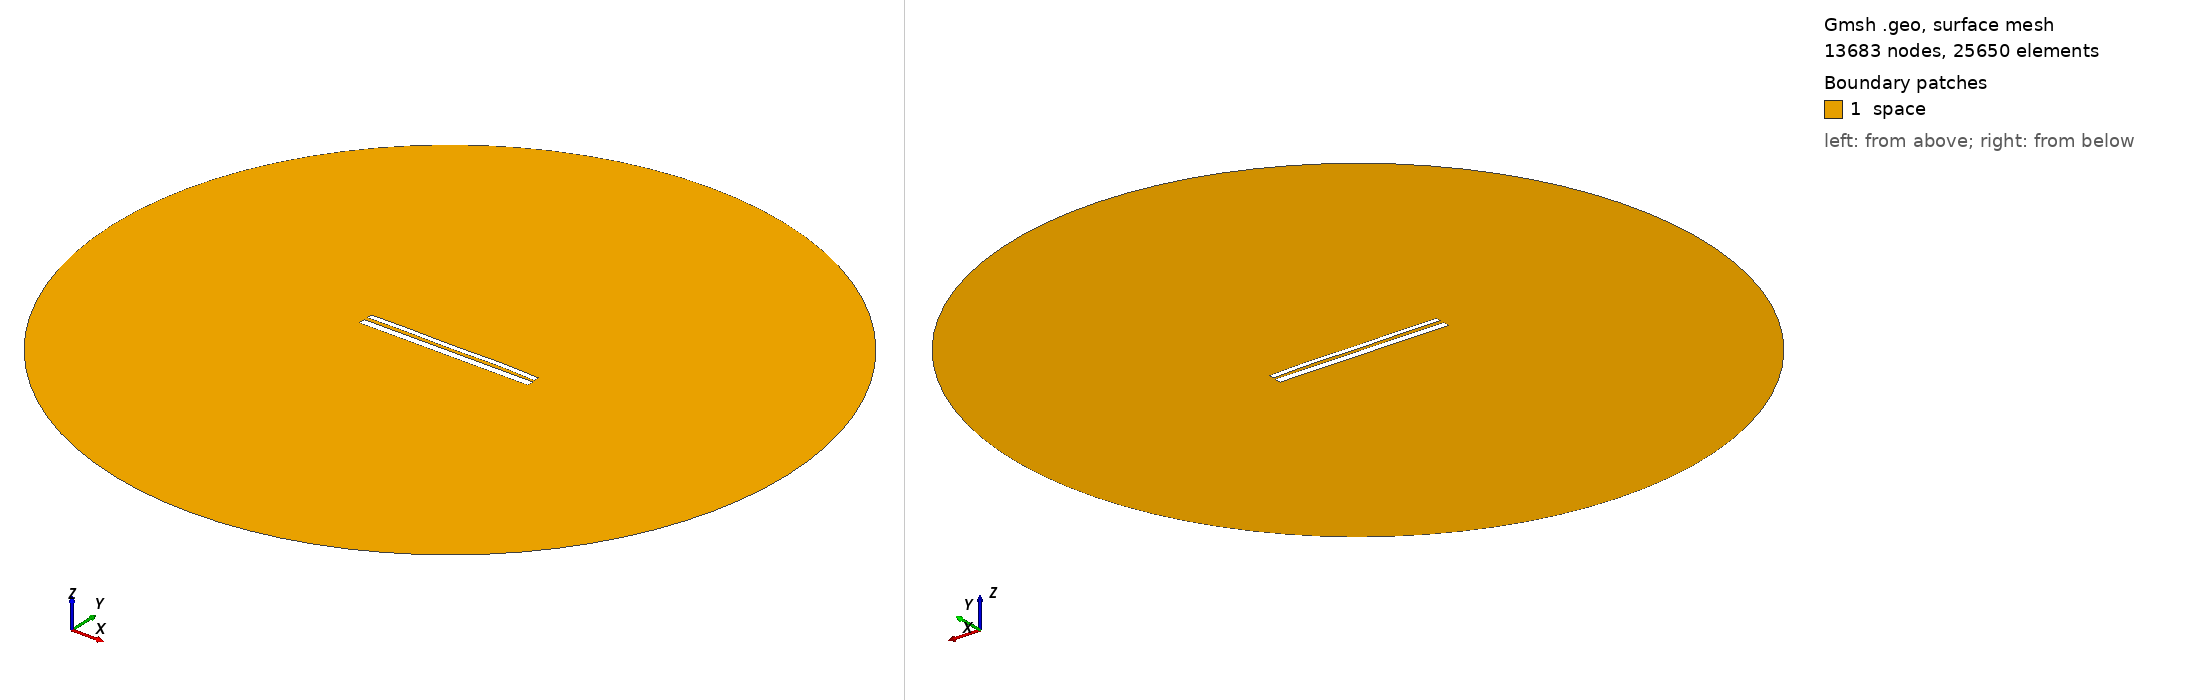

Gmsh geometry script, surface-meshed: 13683 nodes, 25650 surface elements. Boundary patches (legend numbers): 1 space. Left view from above one corner, right view from below the opposite corner. Legend entries are the model's physical surfaces. The drawing asked Gmsh for element sizes between 1% and 20% of the model's largest extent; the script's own settings can give other sizes.

=== 10710.geo (drawn) ===
//---------------------------------------
// Geometry kernel
//---------------------------------------

SetFactory("OpenCASCADE");



//---------------------------------------
// Parameters of the geometry
//---------------------------------------

// Overetch of the upper plate
overetch = 0.375;

// Distance between the plates
distance = 2.0;

// Discretization over the x axis (for the deformation)
nx = 50; 

// Length of the plate
L = 100 - overetch; 

// Number of modes
n = 4; 

// 1st mode coefficient
coeff(1) = -0.15;
beta(1) = 0.596864 * 3.1415926535 / L;

// 2nd mode coefficient
coeff(2) = 0.07499999999999998;
beta(2) = 1.49418 * 3.1415926535 / L;

// 3rd mode coefficient
coeff(3) = -0.075;
beta(3) = 2.50025 * 3.1415926535 / L;

// 4th mode coefficient
coeff(4) = 0.15;
beta(4) = 3.49999 * 3.1415926535 / L;



//---------------------------------------
// Upper plate (deformed rectangle)
//---------------------------------------

// Coordiantes of the upper plate
xmin = -50;
xmax = 50 - overetch;

// Height of the upper plate
yheight = 4 - 2 * overetch;

// Indexes of the points
UpperID[] = {};
LowerID[] = {};
LeftID[] = {};
RightID[] = {};

// Point index
p = 1;

// Horizontal edges
For i In {1:nx}
    x = xmin + (i-1)*(xmax - xmin)/(nx-1);

    y_bottom = distance / 2 + overetch;
    For j In {1:n}
        C = (Cosh(beta(j)*L) + Cos(beta(j)*L)) / (Sinh(beta(j)*L) + Sin(beta(j)*L));
        y_bottom  = y_bottom + coeff(j) * (Cosh(beta(j)*(x+50)) - Cos(beta(j)*(x+50)) - C * (Sinh(beta(j)*(x+50)) - Sin(beta(j)*(x+50))));
    EndFor

    y_top = y_bottom + yheight;

    Point(p) = {x, y_top, 0, 1.0};
    UpperID[i] = p;
    p = p + 1;

    Point(p) = {x, y_bottom, 0, 1.0};
    LowerID[i] = p;
    p = p + 1;
EndFor

// Create point lists
UpperPts[] = {}; LowerPts[] = {};
For i In {1:nx}
  UpperPts[] += {UpperID[i]};
  LowerPts[] += {LowerID[i]};
EndFor

// Build splines
Spline(1) = {UpperPts[]};
Spline(2) = {LowerPts[]};
Line(3) = {LowerPts[nx-1], UpperPts[nx-1]};
Line(4) = {LowerPts[0], UpperPts[0]};

// Build the plane surface
Curve Loop(1) = {2, 3, -1, -4};
Plane Surface(1) = {1};



//---------------------------------------
// Lower plate (rectangle)
//---------------------------------------

// Vertices
Point(1001) = {-50, -1, 0, 1.0};
Point(1002) = { 50, -1, 0, 1.0};
Point(1003) = { 50,  -5, 0, 1.0};
Point(1004) = {-50,  -5, 0, 1.0};

// Edges
Line(5) = {1001, 1002};
Line(6) = {1002, 1003};
Line(7) = {1003, 1004};
Line(8) = {1004, 1001};

// Plane surface
Line Loop(2) = {5, 6, 7, 8};
Plane Surface(2) = {2}; 



//---------------------------------------
// Outer (fictious) boundary
//---------------------------------------

// Points
Point(1005) = {0, 0, 0};       // Center
Point(1006) = {200, 0, 0};     // Start point
Point(1007) = {0, 200, 0};     // 90 degrees
Point(1008) = {-200, 0, 0};    // 180 degrees
Point(1009) = {0, -200, 0};    // 270 degrees

// Circle arcs (each needs start, center, end)
Circle(9) = {1006, 1005, 1007};
Circle(10) = {1007, 1005, 1008};
Circle(11) = {1008, 1005, 1009};
Circle(12) = {1009, 1005, 1006};

// Plane surface for the entire domain
Curve Loop(3) = {9, 10, 11, 12};
Surface(3) = {3};

// Subtract the plates from the whole domain to obtain the actual domain where we want to solve the equations
BooleanDifference{ Surface{3}; Delete; }{ Surface{1}; Surface{2}; Delete; }




//---------------------------------------
// Transfinite Lines/Curves
//---------------------------------------

// Set the number of points on the boundaries
r = 7;

// Plates
Transfinite Curve {1, 2} = 50*r Using Progression 1;
Transfinite Curve {3, 4} = 2*r Using Progression 1;
Transfinite Line {5, 7} = 50*r Using Progression 1;
Transfinite Line {6, 8} = 2*r Using Progression 1;

// Outer boundary
Transfinite Line {9, 10, 11, 12} = 20 Using Progression 1;



//---------------------------------------
// Physical groups
//---------------------------------------                

// Physical curves (boundaries)
Physical Line("force_segment", 10) = {2};
Physical Line("upper_plate", 11) = {1, 3, 4};
Physical Line("lower_plate", 12) = {5, 6, 7, 8};
Physical Line("boundary", 20) = {9, 10, 11, 12};

// Physical Surfaces
Physical Surface("space", 30) = {3};



//---------------------------------------
// 6. Generate the Mesh
//---------------------------------------

// 2D mesh generation
Mesh 2;
